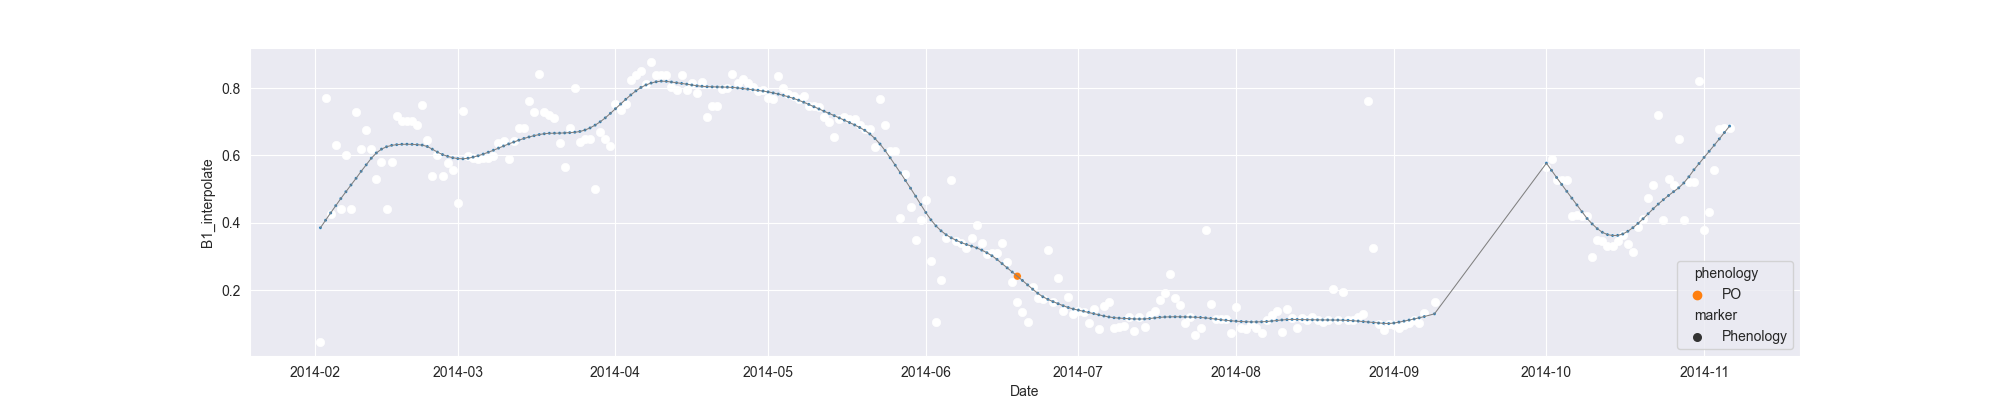

Source data for this figure (header and first rows):
system:time_start, B1, B1_interpolate, B1_phenology
2014-02-02, 0.04657, 0.04657, 
2014-02-03, 0.7702, 0.7702, 
2014-02-04, 0.4264, 0.4264, 
2014-02-05, 0.6309, 0.6309, 
2014-02-06, , 0.4415, 
2014-02-07, , 0.6005, 
2014-02-08, 0.4415, 0.4415, 
2014-02-09, 0.729, 0.729, 
2014-02-10, , 0.6201, 
2014-02-11, , 0.6745, 
2014-02-12, 0.6201, 0.6201, 
2014-02-13, , 0.5314, 
2014-02-14, , 0.5799, 
2014-02-15, 0.4427, 0.4427, 
2014-02-16, , 0.5799, 
2014-02-17, 0.7171, 0.7171, 
2014-02-18, , 0.701, 
2014-02-19, , 0.7031, 
2014-02-20, 0.701, 0.701, 
2014-02-21, 0.6911, 0.6911, 
2014-02-22, 0.7498, 0.7498, 
2014-02-23, , 0.6449, 
2014-02-24, 0.54, 0.54, 
2014-02-25, , 0.6, 
2014-02-26, , 0.54, 
2014-02-27, , 0.5764, 
2014-02-28, , 0.5582, 
2014-03-01, 0.4581, 0.4581, 
2014-03-02, 0.7311, 0.7311, 
2014-03-03, 0.5986, 0.5986, 
2014-03-04, , 0.5939, 
2014-03-05, , 0.5887, 
2014-03-06, , 0.5939, 
2014-03-07, , 0.5939, 
2014-03-08, , 0.5986, 
2014-03-09, , 0.6376, 
2014-03-10, , 0.6416, 
2014-03-11, 0.5892, 0.5892, 
2014-03-12, 0.6416, 0.6416, 
2014-03-13, 0.681, 0.681, 
2014-03-14, , 0.681, 
2014-03-15, , 0.7607, 
2014-03-16, , 0.7291, 
2014-03-17, 0.8404, 0.8404, 
2014-03-18, 0.7291, 0.7291, 
2014-03-19, , 0.7196, 
2014-03-20, 0.71, 0.71, 
2014-03-21, , 0.6373, 
2014-03-22, 0.5646, 0.5646, 
2014-03-23, , 0.6822, 
2014-03-24, 0.7997, 0.7997, 
2014-03-25, , 0.6392, 
2014-03-26, , 0.6497, 
2014-03-27, , 0.6497, 
2014-03-28, 0.4997, 0.4997, 
2014-03-29, , 0.6692, 
2014-03-30, , 0.6497, 
2014-03-31, , 0.6268, 
2014-04-01, , 0.7539, 
2014-04-02, , 0.7344, 
... 218 more rows
